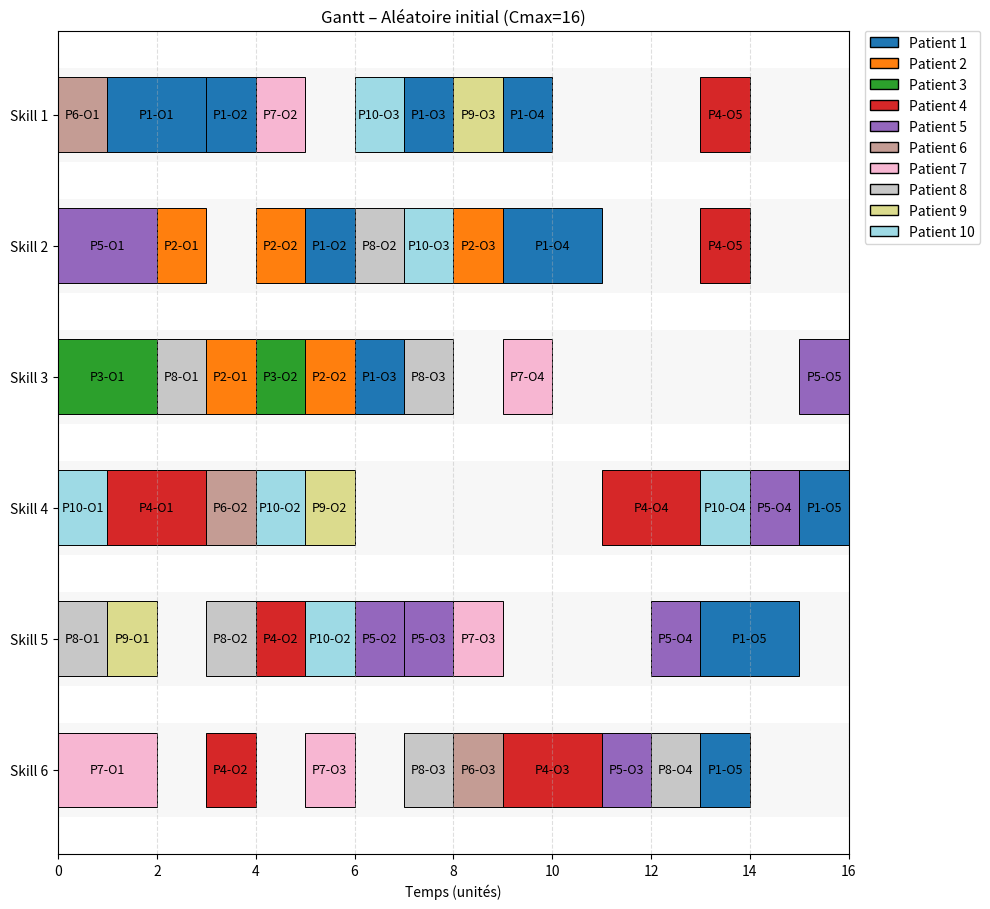
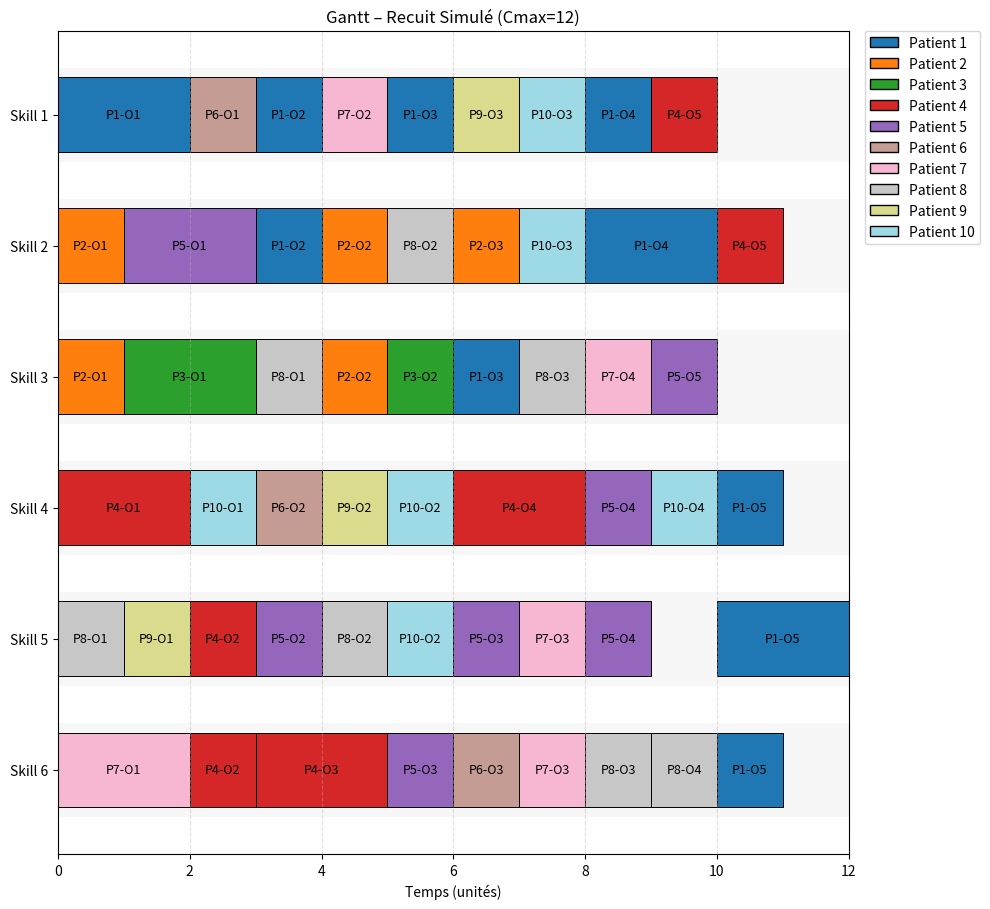

Python code for these plots, in order:
from copy import deepcopy
import random
from collections import defaultdict, namedtuple
import matplotlib.pyplot as plt
from matplotlib.patches import Rectangle, Patch
import math

# --- Global Constants ---
random.seed(random.randint(0, 100))

SKILLS = [1, 2, 3, 4, 5, 6]
NUM_PATIENTS = 10
MAX_OPS = 5  # au plus 5 opérations

DATA = {
    1: {
        1: [(1,2)],
        2: [(1,1),(2,1)],
        3: [(1,1),(3,1)],
        4: [(1,1),(2,2)],
        5: [(4,1),(5,2),(6,1)],
    },
    2: {
        1: [(2,1),(3,1)],
        2: [(2,1),(3,1)],
        3: [(2,1)],
        4: [],
        5: [],
    },
    3: {
        1: [(3,2)],
        2: [(3,1)],
        3: [],
        4: [],
        5: [],
    },
    4: {
        1: [(4,2)],
        2: [(5,1),(6,1)],
        3: [(6,2)],
        4: [(4,2)],
        5: [(1,1),(2,1)],
    },
    5: {
        1: [(2,2)],
        2: [(5,1)],
        3: [(5,1),(6,1)],
        4: [(4,1),(5,1)],
        5: [(3,1)],
    },
    6: {
        1: [(1,1)],
        2: [(4,1)],
        3: [(6,1)],
        4: [],
        5: [],
    },
    7: {
        1: [(6,2)],
        2: [(1,1)],
        3: [(5,1),(6,1)],
        4: [(3,1)],
        5: [],
    },
    8: {
        1: [(3,1),(5,1)],
        2: [(2,1),(5,1)],
        3: [(3,1),(6,1)],
        4: [(6,1)],
        5: [],
    },
    9: {
        1: [(5,1)],
        2: [(4,1)],
        3: [(1,1)],
        4: [],
        5: [],
    },
    10: {
        1: [(4,1)],
        2: [(4,1),(5,1)],
        3: [(1,1),(2,1)],
        4: [(4,1)],
        5: [],
    },
}

# ---------------------------
# 1) Data Structure and Task Creation
# ---------------------------
def create_task(num_patients, data, max_ops):
  """Crée toutes les tâches et les structures d'indexation."""
  Task = namedtuple("Task", ["i", "j", "s", "p"])
  ALL_TASKS = []
  TASKS_BY_SKILL_STAGE = defaultdict(list)
  PATIENT_LAST_STAGE = {i: 0 for i in range(1, num_patients + 1)}

  for i in range(1, num_patients + 1):
      if i in data:
          for j in range(1, max_ops + 1):
              ops = data[i].get(j, [])
              if ops:
                  PATIENT_LAST_STAGE[i] = j
              for (s, p) in ops:
                  t = Task(i=i, j=j, s=s, p=p)
                  ALL_TASKS.append(t)
                  TASKS_BY_SKILL_STAGE[(s, j)].append(t)

  return ALL_TASKS, TASKS_BY_SKILL_STAGE, PATIENT_LAST_STAGE

# Execute task creation
ALL_TASKS, TASKS_BY_SKILL_STAGE, PATIENT_LAST_STAGE = create_task(NUM_PATIENTS, DATA, MAX_OPS)

# ---------------------------
# 2) Initial Sequence Building (Random Order)
# ---------------------------
def build_initial_sequences(skills, max_ops, tasks_by_skill_stage):
    """
    Construit une séquence initiale de tâches (ordre ALÉATOIRE) pour chaque paire (s, j).
    """
    seq = {}
    for s in skills:
        for j in range(1, max_ops + 1):
            tasks = tasks_by_skill_stage.get((s, j), [])
            if not tasks:
                continue

            # Ordre ALÉATOIRE
            ordered_tasks = tasks[:]
            random.shuffle(ordered_tasks)

            seq[(s, j)] = ordered_tasks
    return seq

# ---------------------------
# 3) Règle de Correction (Contrainte J < J+1 & Contiguïté)
# ---------------------------
def correct_sequence_order(current_sequences, num_patients, max_ops, skills):
    """
    Règle de correction: L'ordre inter-opération (J < J+1) est géré par l'évaluateur.
    Ceci assure une séquence cohérente sur les ressources (s, j) en priorisant par Patient ID.
    Ceci est la même règle que l'ordre intra-étape Patient ID croissant.
    """
    corrected_sequences = {}

    for s in skills:
        for j in range(1, max_ops + 1):
            tasks = current_sequences.get((s, j), [])
            if not tasks:
                continue

            # Priorisation par Patient ID (i) croissant (ordre stable)
            ordered_tasks = sorted(tasks, key=lambda t: t.i)

            corrected_sequences[(s, j)] = ordered_tasks

    return corrected_sequences


# --------------------------
# 4) Voisinage pour le Recuit Simulé (Swap and Insert)
# --------------------------
def get_neighbor_swap(sequences, skills, max_ops):
    """
    Génère une solution voisine en échangeant deux tâches adjacentes
    dans une séquence (s, j) choisie aléatoirement.
    """
    new_sequences = deepcopy(sequences)

    valid_keys = [k for k, v in sequences.items() if len(v) >= 2]
    if not valid_keys:
        return None # Impossible de générer un voisin

    s, j = random.choice(valid_keys)
    sequence = new_sequences[(s, j)]

    idx = random.randint(0, len(sequence) - 2)
    sequence[idx], sequence[idx+1] = sequence[idx+1], sequence[idx]

    return new_sequences

def get_neighbor_insert(sequences, skills, max_ops):
    """
    Génère oune solution voisine en insérant une tâche d'une position à une autre
    dans une séquence (s, j) choisie aléatoirement.
    """
    new_sequences = deepcopy(sequences)

    valid_keys = [k for k, v in sequences.items() if len(v) >= 2]
    if not valid_keys:
        return None # Impossible de générer un voisin

    s, j = random.choice(valid_keys)
    sequence = new_sequences[(s, j)]

    idx1 = random.randint(0, len(sequence) - 1)
    idx2 = random.randint(0, len(sequence) - 1)

    if idx1 == idx2:
        return new_sequences # No change

    task_to_move = sequence.pop(idx1)
    sequence.insert(idx2, task_to_move)

    return new_sequences


# --------------------------
# 5) Algorithme de Recuit Simulé
# --------------------------
def simulated_annealing(initial_sequences, skills, num_patients, data, patient_last_stage, max_ops,
                        T0=10.0, alpha=0.99, max_iter=5000):
    """
    Implémente le Recuit Simulé pour minimiser le Makespan en utilisant
    soit un swap soit une insertion pour générer des voisins.
    """

    # Initialisation
    current_sequences = initial_sequences
    current_cost = evaluate_schedule(current_sequences, skills, num_patients, data, patient_last_stage, max_ops)

    best_sequences = deepcopy(current_sequences)
    best_cost = current_cost
    T = T0

    # Historique pour le suivi (optionnel)
    history = [current_cost]

    for iteration in range(max_iter):

        # 1. Générer un voisin (randomly choose between swap and insert)
        if random.random() < 0.5: # 50% chance of swap
            neighbor_sequences = get_neighbor_swap(current_sequences, skills, max_ops)
        else: # 50% chance of insert
             neighbor_sequences = get_neighbor_insert(current_sequences, skills, max_ops)


        if neighbor_sequences is None:
            break

        # 2. Calculer le coût du voisin
        neighbor_cost = evaluate_schedule(neighbor_sequences, skills, num_patients, data, patient_last_stage, max_ops)

        delta_E = neighbor_cost - current_cost

        # 3. Décision d'acceptation
        if delta_E < 0:
            # Meilleur que le courant : accepter
            current_sequences = neighbor_sequences
            current_cost = neighbor_cost

            # Mettre à jour la meilleure solution globale
            if current_cost < best_cost:
                best_cost = current_cost
                best_sequences = deepcopy(current_sequences)

        elif T > 0 and random.random() < math.exp(-delta_E / T):
            # Moins bon, mais accepter avec une probabilité
            current_sequences = neighbor_sequences
            current_cost = neighbor_cost

        # 4. Refroidissement
        T *= alpha

        history.append(current_cost)

        if iteration % 500 == 0:
            # print(f"Iter {iteration}, T={T:.2f}, Current Cmax={current_cost}, Best Cmax={best_cost}")
            pass

        # Condition d'arrêt si la température est trop basse ou le nombre d'itérations atteint
        if T < 0.01:
            break

    return best_sequences, best_cost, history

# --------------------------
# 6) Evaluation (construction du planning "par étapes")
# --------------------------
def evaluate_schedule(sequences, skills, num_patients, data, patient_last_stage, max_ops, return_schedule=False):
    """
    sequences: dict (s,j) -> liste ordonnée de Task
    Calcule un planning non préemptif en respectant l'ordre des opérations (par étapes j=1..max_ops).
    """

    # disponibilité des ressources (temps où la ressource s sera libre)
    res_free = {s: 0 for s in skills}
    # fin de l'étape j pour chaque patient, initialisé à 0 pour l'étape 0
    op_completion = { (i, 0): 0 for i in range(1, num_patients + 1) }
    # pour stocker les dates de chaque tâche
    task_times = {}

    for j in range(1, max_ops + 1):
        stage_finish = defaultdict(int)

        for s in skills:
            tasks = sequences.get((s, j), [])
            for t in tasks:
                # ready: La tâche ne peut commencer qu'après la fin de l'étape précédente (J-1) du patient.
                ready = op_completion[(t.i, j - 1)]

                # start: La tâche commence au plus tard entre la disponibilité de la ressource et la disponibilité du patient.
                start = max(res_free[s], ready)
                finish = start + t.p

                res_free[s] = finish
                stage_finish[t.i] = max(stage_finish[t.i], finish)
                task_times[(t.i, j, s)] = (start, finish, t.p)

        # Figer la fin de l'étape j pour tous les patients
        for i in range(1, num_patients + 1):
            if data[i].get(j, []):
                op_completion[(i, j)] = stage_finish[i]
            else:
                op_completion[(i, j)] = op_completion[(i, j - 1)]


    # makespan = max fin de dernière étape existante par patient
    makespan = 0
    for i in range(1, num_patients + 1):
        last_j = patient_last_stage[i]
        makespan = max(makespan, op_completion[(i, last_j)])

    if return_schedule:
        return makespan, task_times, op_completion

    return makespan

# --------------------------
# 7) Visualisation du Gantt (fonctions inchangées)
# --------------------------
def _patient_colors(num_patients):
    """Palette stable pour n patients (tab20)."""
    cmap = plt.colormaps.get_cmap("tab20")
    n = min(20, num_patients)
    return {i+1: cmap(i / (n-1)) if n>1 else cmap(0) for i in range(num_patients)}

def build_gantt_data(task_times, skills):
    """
    Re-formate task_times -> dict skill -> liste d'items triés
    """
    by_skill = {s: [] for s in skills}
    horizon = 0
    for (i, j, s), (start, finish, p) in task_times.items():
        by_skill[s].append({
            "start": start, "end": finish, "dur": p,
            "patient": i, "op": j
        })
        horizon = max(horizon, finish)

    for s in skills:
        by_skill[s].sort(key=lambda x: (x["start"], x["patient"], x["op"]))

    return by_skill, horizon

def plot_gantt(task_times, skills, num_patients, title="Gantt – Planning par compétence",
               figsize=None, annotate=True, save_path=None, dpi=150):
    """Génère et affiche le diagramme de Gantt."""
    by_skill, horizon = build_gantt_data(task_times, skills)

    if horizon == 0:
        print("Makespan is 0. Cannot plot Gantt chart.")
        return

    colors = _patient_colors(num_patients)

    if figsize is None:
        figsize = (max(10, horizon * 0.4), 1.2 * len(skills) + 2)

    fig, ax = plt.subplots(figsize=figsize)

    lane_height = 0.8
    y_gap = 0.6
    y_positions = {s: (len(skills)-idx-1)*(lane_height + y_gap) for idx, s in enumerate(skills)}
    ymin = -0.5
    ymax = max(y_positions.values()) + lane_height + 0.5

    for s in skills:
        y = y_positions[s]
        ax.add_patch(Rectangle((0, y - 0.1), horizon, lane_height + 0.2,
                               facecolor=(0,0,0,0.03), edgecolor="none"))
        for it in by_skill[s]:
            start = it["start"]
            dur   = it["dur"]
            i     = it["patient"]
            j     = it["op"]
            rect = Rectangle((start, y), dur, lane_height,
                             facecolor=colors[i], edgecolor="black", linewidth=0.7)
            ax.add_patch(rect)
            if annotate:
                label = f"P{i}-O{j}"
                ax.text(start + dur/2, y + lane_height/2, label,
                        ha="center", va="center", fontsize=9)

    ax.set_xlim(0, math.ceil(horizon))
    ax.set_ylim(ymin, ymax)
    ax.set_xlabel("Temps (unités)")
    ax.set_yticks([y_positions[s] + lane_height/2 for s in skills])
    ax.set_yticklabels([f"Skill {s}" for s in skills])
    ax.set_title(title)
    ax.grid(axis="x", linestyle="--", alpha=0.4)

    legend_handles = [Patch(facecolor=colors[i], edgecolor="black", label=f"Patient {i}") for i in range(1, num_patients + 1)]
    ax.legend(handles=legend_handles, bbox_to_anchor=(1.02, 1), loc="upper left", borderaxespad=0.)

    plt.tight_layout()
    if save_path:
        plt.savefig(save_path, dpi=dpi, bbox_inches="tight")
        print(f"Gantt sauvegardé : {save_path}")
    plt.show()

# --------------------------
# 8) Main Execution: Random Start -> SA -> Evaluation
# --------------------------

# --- 1. Solution initiale ALÉATOIRE (sans correction) ---
# La correction sera appliquée par le SA sur la meilleure solution trouvée
initial_random_seq = build_initial_sequences(SKILLS, MAX_OPS, TASKS_BY_SKILL_STAGE)

mk_initial, task_times_initial, _ = evaluate_schedule(
    sequences=initial_random_seq,
    skills=SKILLS,
    num_patients=NUM_PATIENTS,
    data=DATA,
    patient_last_stage=PATIENT_LAST_STAGE,
    max_ops=MAX_OPS,
    return_schedule=True
)

print(f"--- 1. Solution ALÉATOIRE (AVANT Recuit Simulé) ---")
print(f"Makespan initial = {mk_initial}")
plot_gantt(task_times_initial, SKILLS, NUM_PATIENTS, title=f"Gantt – Aléatoire initial (Cmax={mk_initial})")

# --- 2. Lancement du Recuit Simulé ---
print("\n--- 2. Lancement du Recuit Simulé... ---")
# Utilisation de la séquence corrigée par Patient ID comme point de départ pour une exploration plus efficace
# Note: On utilise `correct_sequence_order` pour avoir un point de départ plus "sensé"
sa_start_seq = correct_sequence_order(initial_random_seq, NUM_PATIENTS, MAX_OPS, SKILLS)
sa_start_cost = evaluate_schedule(sa_start_seq, SKILLS, NUM_PATIENTS, DATA, PATIENT_LAST_STAGE, MAX_OPS)
print(f"Makespan de départ optimisé pour SA: {sa_start_cost}")


best_sequences_sa, mk_best_sa, history = simulated_annealing(
    initial_sequences=sa_start_seq,
    skills=SKILLS,
    num_patients=NUM_PATIENTS,
    data=DATA,
    patient_last_stage=PATIENT_LAST_STAGE,
    max_ops=MAX_OPS,
    T0=10.0, alpha=0.999, max_iter=20000
)


# --- 3. Évaluation de la solution optimale Recuit Simulé ---
mk_best_sa, task_times_best_sa, _ = evaluate_schedule(
    sequences=best_sequences_sa,
    skills=SKILLS,
    num_patients=NUM_PATIENTS,
    data=DATA,
    patient_last_stage=PATIENT_LAST_STAGE,
    max_ops=MAX_OPS,
    return_schedule=True
)

print(f"\n--- 3. Solution OPTIMALE Recuit Simulé ---")
print(f"Makespan après Recuit Simulé = {mk_best_sa}")
plot_gantt(task_times_best_sa, SKILLS, NUM_PATIENTS, title=f"Gantt – Recuit Simulé (Cmax={mk_best_sa})")
     
